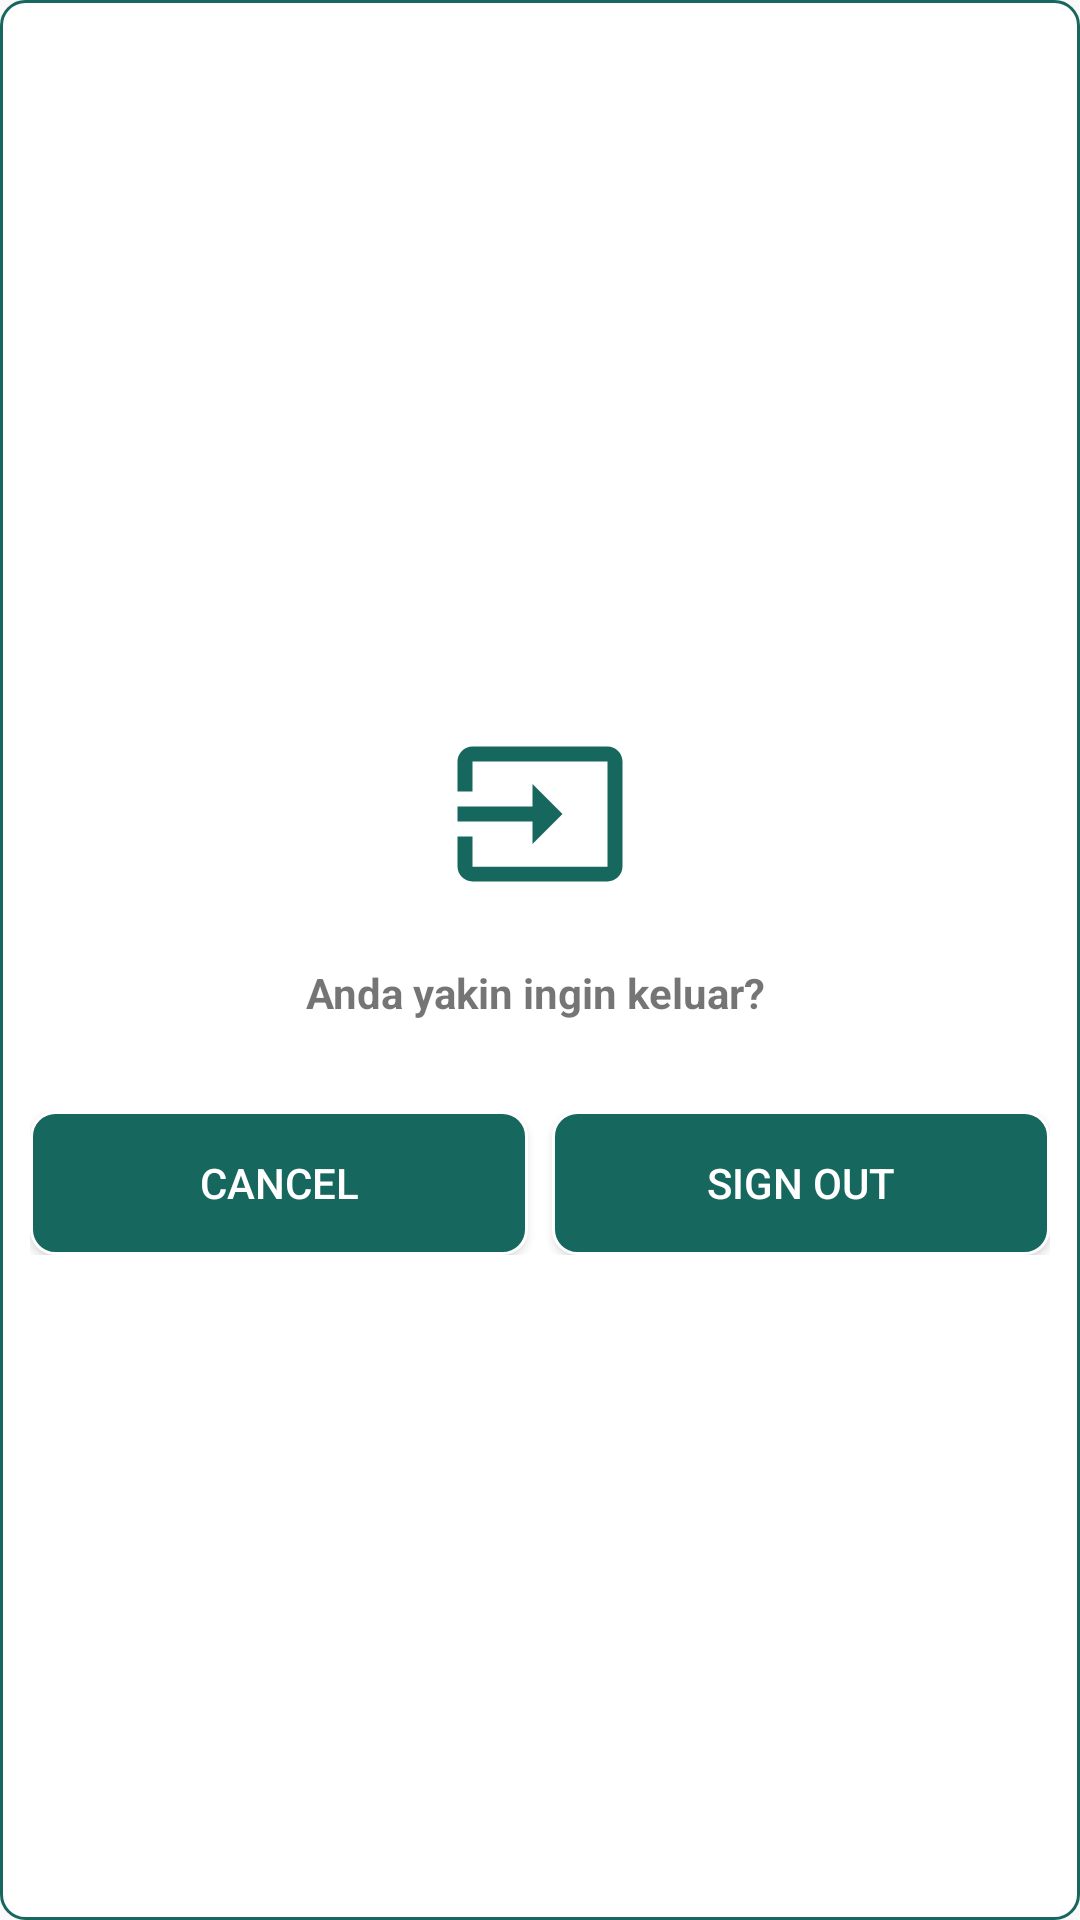

Here is an Android app screen rendered from its layout file. Give the layout XML and the strings, colors and styles it references.
<!-- AndroidManifest.xml: application theme AppTheme -->
<!-- res/layout/dialog_logout.xml -->
<?xml version="1.0" encoding="utf-8"?>
<LinearLayout
        android:orientation="vertical"
        xmlns:android="http://schemas.android.com/apk/res/android"
        xmlns:tools="http://schemas.android.com/tools"
        xmlns:app="http://schemas.android.com/apk/res-auto"
        android:layout_width="match_parent"
        android:layout_height="wrap_content"
        android:padding="@dimen/size_10dp"
        android:gravity="center"
        android:background="@drawable/block_corner_green_"
        tools:context=".ui.review.ReviewActivity">
    <ImageView
            android:layout_width="match_parent"
            android:layout_marginTop="@dimen/size_20dp"
            android:layout_height="@dimen/size_60dp" app:srcCompat="@drawable/ic_logout"/>
    <TextView
            android:text="Anda yakin ingin keluar? "
            android:layout_width="match_parent"
            android:textStyle="bold"
            android:layout_margin="@dimen/size_20dp"
            android:textAlignment="center"
            android:layout_height="wrap_content"/>
    <LinearLayout
            android:orientation="horizontal"
            android:layout_marginTop="@dimen/size_10dp"
            android:layout_width="match_parent"
            android:layout_height="wrap_content">
        <Button
                android:text="@string/cancel"
                android:layout_width="wrap_content"
                android:background="@drawable/block_corner_green_dark"
                android:textColor="@color/colorwhite"
                android:layout_marginRight="@dimen/size_4dp"
                android:layout_height="wrap_content" android:id="@+id/ui_cancel" android:layout_weight="1"/>
        <Button
                android:text="@string/logout"
                android:layout_width="wrap_content"
                android:background="@drawable/block_corner_green_dark"
                android:textColor="@color/colorwhite"
                android:layout_marginLeft="@dimen/size_4dp"
                android:layout_height="wrap_content" android:id="@+id/ui_logout" android:layout_weight="1"/>
    </LinearLayout>
</LinearLayout>
<!-- resources referenced by this layout -->
<resources>
  <color name="colorwhite">#ffffff</color>
  <dimen name="size_10dp">10dp</dimen>
  <dimen name="size_20dp">20dp</dimen>
  <dimen name="size_4dp">4dp</dimen>
  <dimen name="size_60dp">60dp</dimen>
  <!-- drawable block_corner_green_ (drawable) -->
  <?xml version="1.0" encoding="UTF-8"?>
  <shape xmlns:android="http://schemas.android.com/apk/res/android">
      <solid android:color="@color/colorwhite"/>
  
      <stroke android:width="@dimen/size_1dp"
              android:color="@color/colorPrimaryDark" />
  
      <corners android:bottomRightRadius="@dimen/size_8dp"
               android:bottomLeftRadius="@dimen/size_8dp"
               android:topLeftRadius="@dimen/size_8dp"
               android:topRightRadius="@dimen/size_8dp" />
  </shape>
  <!-- drawable block_corner_green_dark (drawable) -->
  <?xml version="1.0" encoding="UTF-8"?>
  <shape xmlns:android="http://schemas.android.com/apk/res/android">
      <solid android:color="@color/colorPrimaryDark"/>
  
      <stroke android:width="@dimen/size_1dp"
              android:color="@color/colorwhite" />
  
      <corners android:bottomRightRadius="@dimen/size_8dp"
               android:bottomLeftRadius="@dimen/size_8dp"
               android:topLeftRadius="@dimen/size_8dp"
               android:topRightRadius="@dimen/size_8dp" />
  </shape>
  <!-- drawable ic_logout (drawable-anydpi) -->
  <vector xmlns:android="http://schemas.android.com/apk/res/android"
      android:width="24dp"
      android:height="24dp"
      android:viewportWidth="24"
      android:viewportHeight="24"
      android:tint="#16675E">
      <path
          android:fillColor="#FF000000"
          android:pathData="M21,3.01H3c-1.1,0 -2,0.9 -2,2V9h2V4.99h18v14.03H3V15H1v4.01c0,1.1 0.9,1.98 2,1.98h18c1.1,0 2,-0.88 2,-1.98v-14c0,-1.11 -0.9,-2 -2,-2zM11,16l4,-4 -4,-4v3H1v2h10v3z"/>
  </vector>
  <string name="cancel">Cancel</string>
  <string name="logout">Sign out</string>
  <style name="AppTheme" parent="Theme.AppCompat.Light.NoActionBar">
          
          <item name="colorPrimary">@color/colorPrimary</item>
          <item name="colorPrimaryDark">@color/colorPrimaryDark</item>
          <item name="colorAccent">@color/colorAccent</item>
      </style>
  <dimen name="size_1dp">1dp</dimen>
  <color name="colorPrimaryDark">#16675e</color>
  <dimen name="size_8dp">8dp</dimen>
  <color name="colorPrimary">#329c98</color>
  <color name="colorAccent">#59b8ba</color>
</resources>
